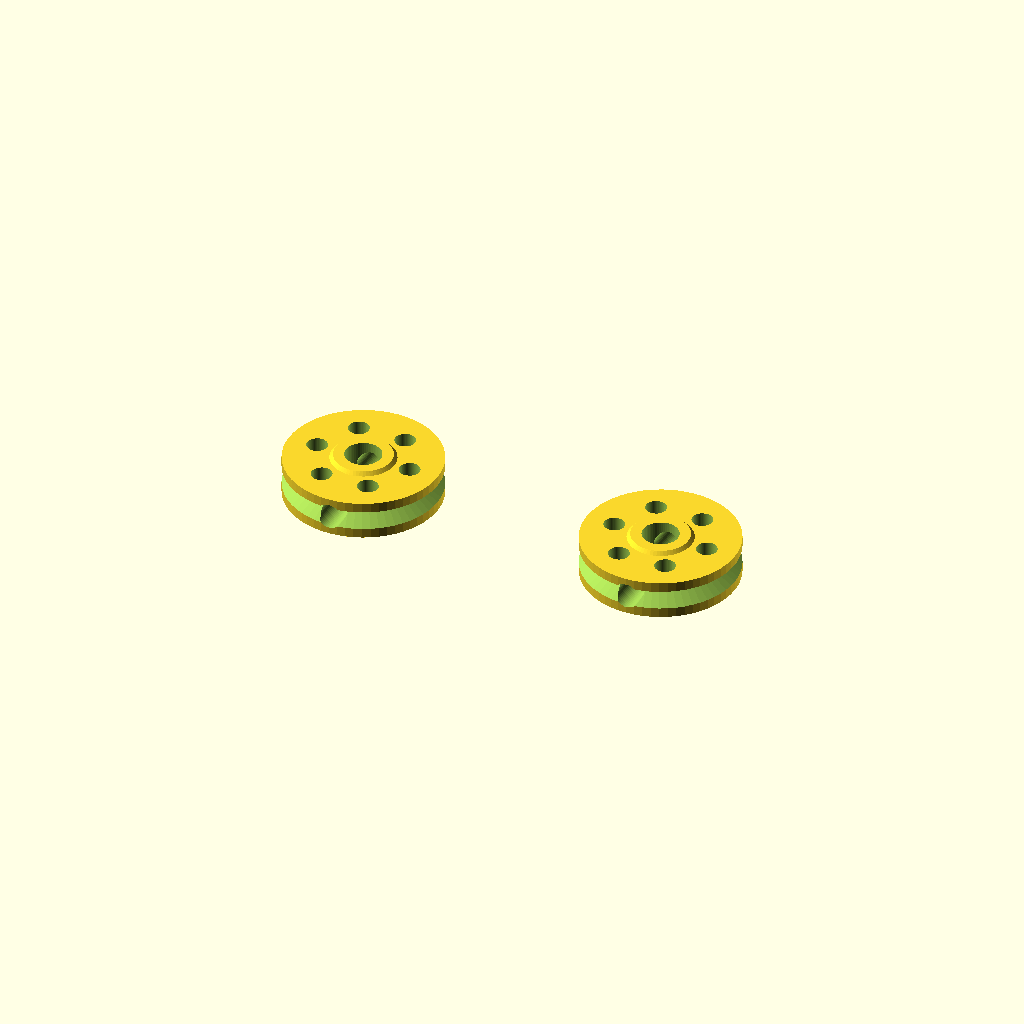
Cell 1 — every parameter at its default value.
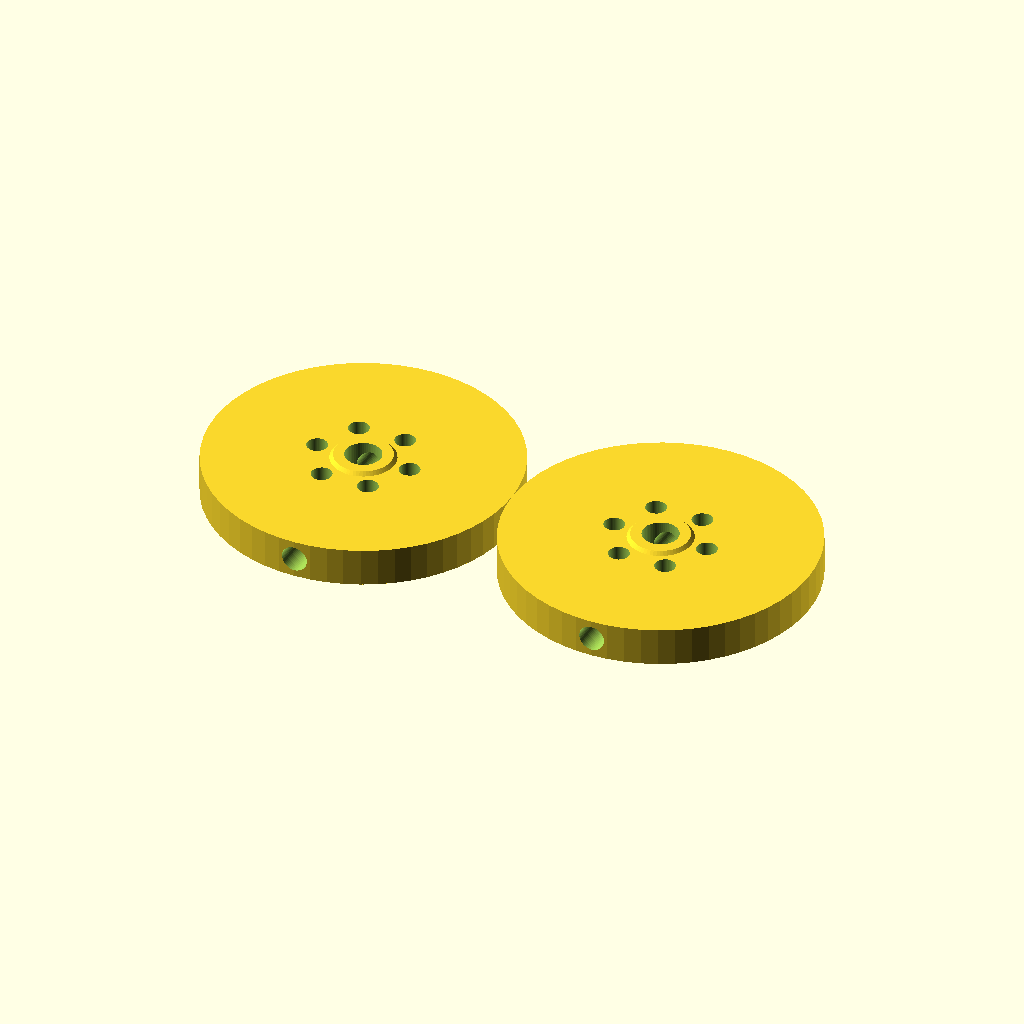
Cell 2: the same model with sheave_outer_d = 36.
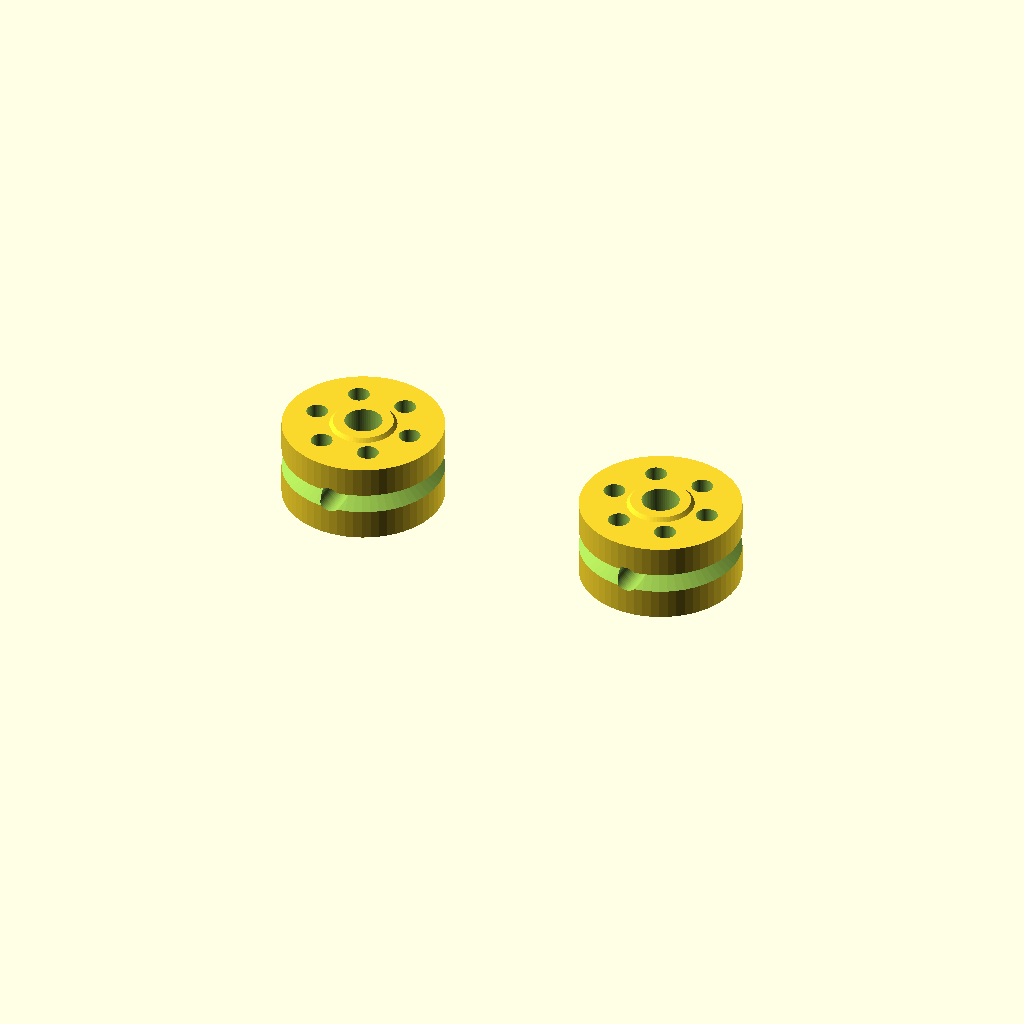
Cell 3 — sheave_h set to 9, the other parameters unchanged.
All cells are drawn from one camera (rotation 55°, 0°, 25°, orthographic, colour scheme Cornfield), so only the parameter changes between them.
Source of the model, models/08_tower_sheaves_pair.scad:
// ====================================================================
// [PRINT 08] Pair of Tower Sheave Wheels (Reduced 10% Length / 4.2mm Bore)
// - Thickness (Length) reduced by 10% from 5.0mm -> 4.5mm.
// - Center axle bore reduced to 4.2mm (clearance for 4.0mm rod).
// - 100% Flat on build plate at Z = 0 (Zero floating overhangs!).
// ====================================================================

$fn = 60;

sheave_outer_d = 18.0;  // Flange outer diameter (mm)
sheave_pitch_d = 14.67; // Cable track groove diameter (mm)
sheave_h       = 4.5;   // Total wheel thickness (mm) - REDUCED 10% from 5.0mm!
bore_d         = 4.2;   // Reduced rod clearance bore (mm) - fits 4.0mm rod
hub_ring_d     = 7.5;   // Low-friction standoff ring (mm)
hub_standoff   = 0.4;   // Low-friction standoff height (mm)
grub_screw_d   = 3.0;   // M3 set screw hole for motor lock

module tower_sheave() {
    difference() {
        union() {
            cylinder(d = sheave_outer_d, h = sheave_h);
            translate([0, 0, sheave_h])
                cylinder(d1 = hub_ring_d, d2 = hub_ring_d - 0.8, h = hub_standoff);
        }

        translate([0, 0, -1])
            cylinder(d = bore_d, h = sheave_h + hub_standoff + 2);

        translate([0, 0, sheave_h / 2])
            rotate_extrude(convexity = 10) {
                translate([sheave_pitch_d / 2, 0, 0])
                    polygon([
                        [0, 0],          // Groove root point at R = 7.335mm
                        [2.25,  1.5],   // Top outer flange ramp at 45 deg
                        [3.5,   1.5],   // Outer clearance
                        [3.5,  -1.5],   // Outer clearance
                        [2.25, -1.5]    // Bottom outer flange ramp at 45 deg
                    ]);
            }

        translate([0, 0, -0.01])
            cylinder(d1 = bore_d + 1.0, d2 = bore_d, h = 0.8);

        translate([0, 0, sheave_h / 2])
            rotate([90, 0, 0])
                cylinder(d = grub_screw_d, h = sheave_outer_d + 2, center = true);

        for (a = [0 : 60 : 300]) {
            rotate([0, 0, a])
                translate([5.6, 0, -1])
                    cylinder(d = 2.4, h = sheave_h + hub_standoff + 2);
        }
    }
}

// 2 sheaves spaced side-by-side on bed at Z = 0
translate([-18, 0, 0])
    tower_sheave();

translate([18, 0, 0])
    tower_sheave();
Customizer parameters (derived from the source; name, type, default, range or options):
sheave_outer_d: number, default 18
sheave_pitch_d: number, default 14.67
sheave_h: number, default 4.5
bore_d: number, default 4.2
hub_ring_d: number, default 7.5
hub_standoff: number, default 0.4
grub_screw_d: number, default 3
